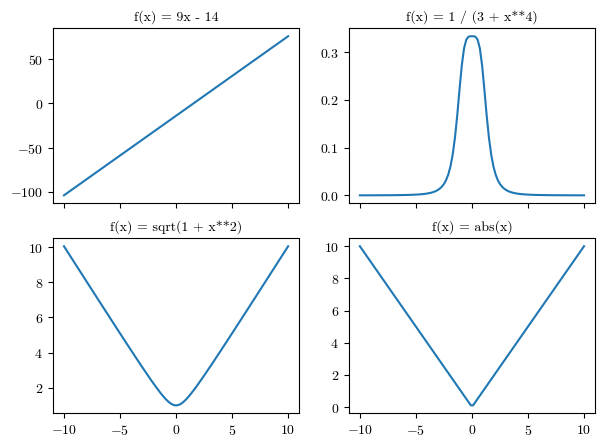

Recreate this plot in Python. (Note: this script raises an exception after producing the figure.)
import matplotlib as mpl
import matplotlib.pyplot as plt
import numpy as np

params = {
    "font.family": "serif",
    "font.serif": "cmr10",
    "font.sans-serif": "cmss10",
    "font.monospace": "cmtt10",
    "font.size": 10,
    "axes.formatter.use_mathtext": True,
    "axes.titlesize": "medium",
    "legend.frameon": False,
    "figure.dpi": 300,
}
mpl.rcParams.update(params)


def func_alpha(x):
    return 9 * x - 14


def func_bravo(x):
    return 1 / (3 + x**4)


def func_charlie(x):
    if (1 + x**2) >= 0:
        f = np.sqrt(1 + x**2)
    else:
        f = np.nan
    return f


def func_delta(x):
    return np.abs(x)


x = np.linspace(-10, 10, 100)
fig, ((ax1, ax2), (ax3, ax4)) = plt.subplots(2, 2, figsize=(7, 5), sharex=True)

f_a = func_alpha(x)
f_b = func_bravo(x)
f_c = np.asarray([func_charlie(xi) for xi in x])
f_d = func_delta(x)

ax1.plot(x, f_a, label="alpha")
ax1.set_title("f(x) = 9x - 14")

ax2.plot(x, f_b, label="bravo")
ax2.set_title("f(x) = 1 / (3 + x**4)")

ax3.plot(x, f_c, label="charlie")
ax3.set_title("f(x) = sqrt(1 + x**2)")

ax4.plot(x, f_d, label="delta")
ax4.set_title("f(x) = abs(x)")

plt.savefig("figures/hw2_prob_5.png", bbox_inches="tight")
plt.show()

"""
Alpha, I would say the function has no convex or concavity

Bravo, Concave from -5 to 5. Outside that region it is flat, and the line sits on top of the function.

Charlie, Convex across the entire real line, meets the definition, blah, blah,
        Also, the second order derivative has positive values for all x values.
        Make sure to write in the second order derivative

Delta, Tough to say, because I don't think the absolute value is considered continuous?
        Ultimately the function is not differentiable when x = 0.
[redacted]
        So the absolute value function would still be convex.
"""
